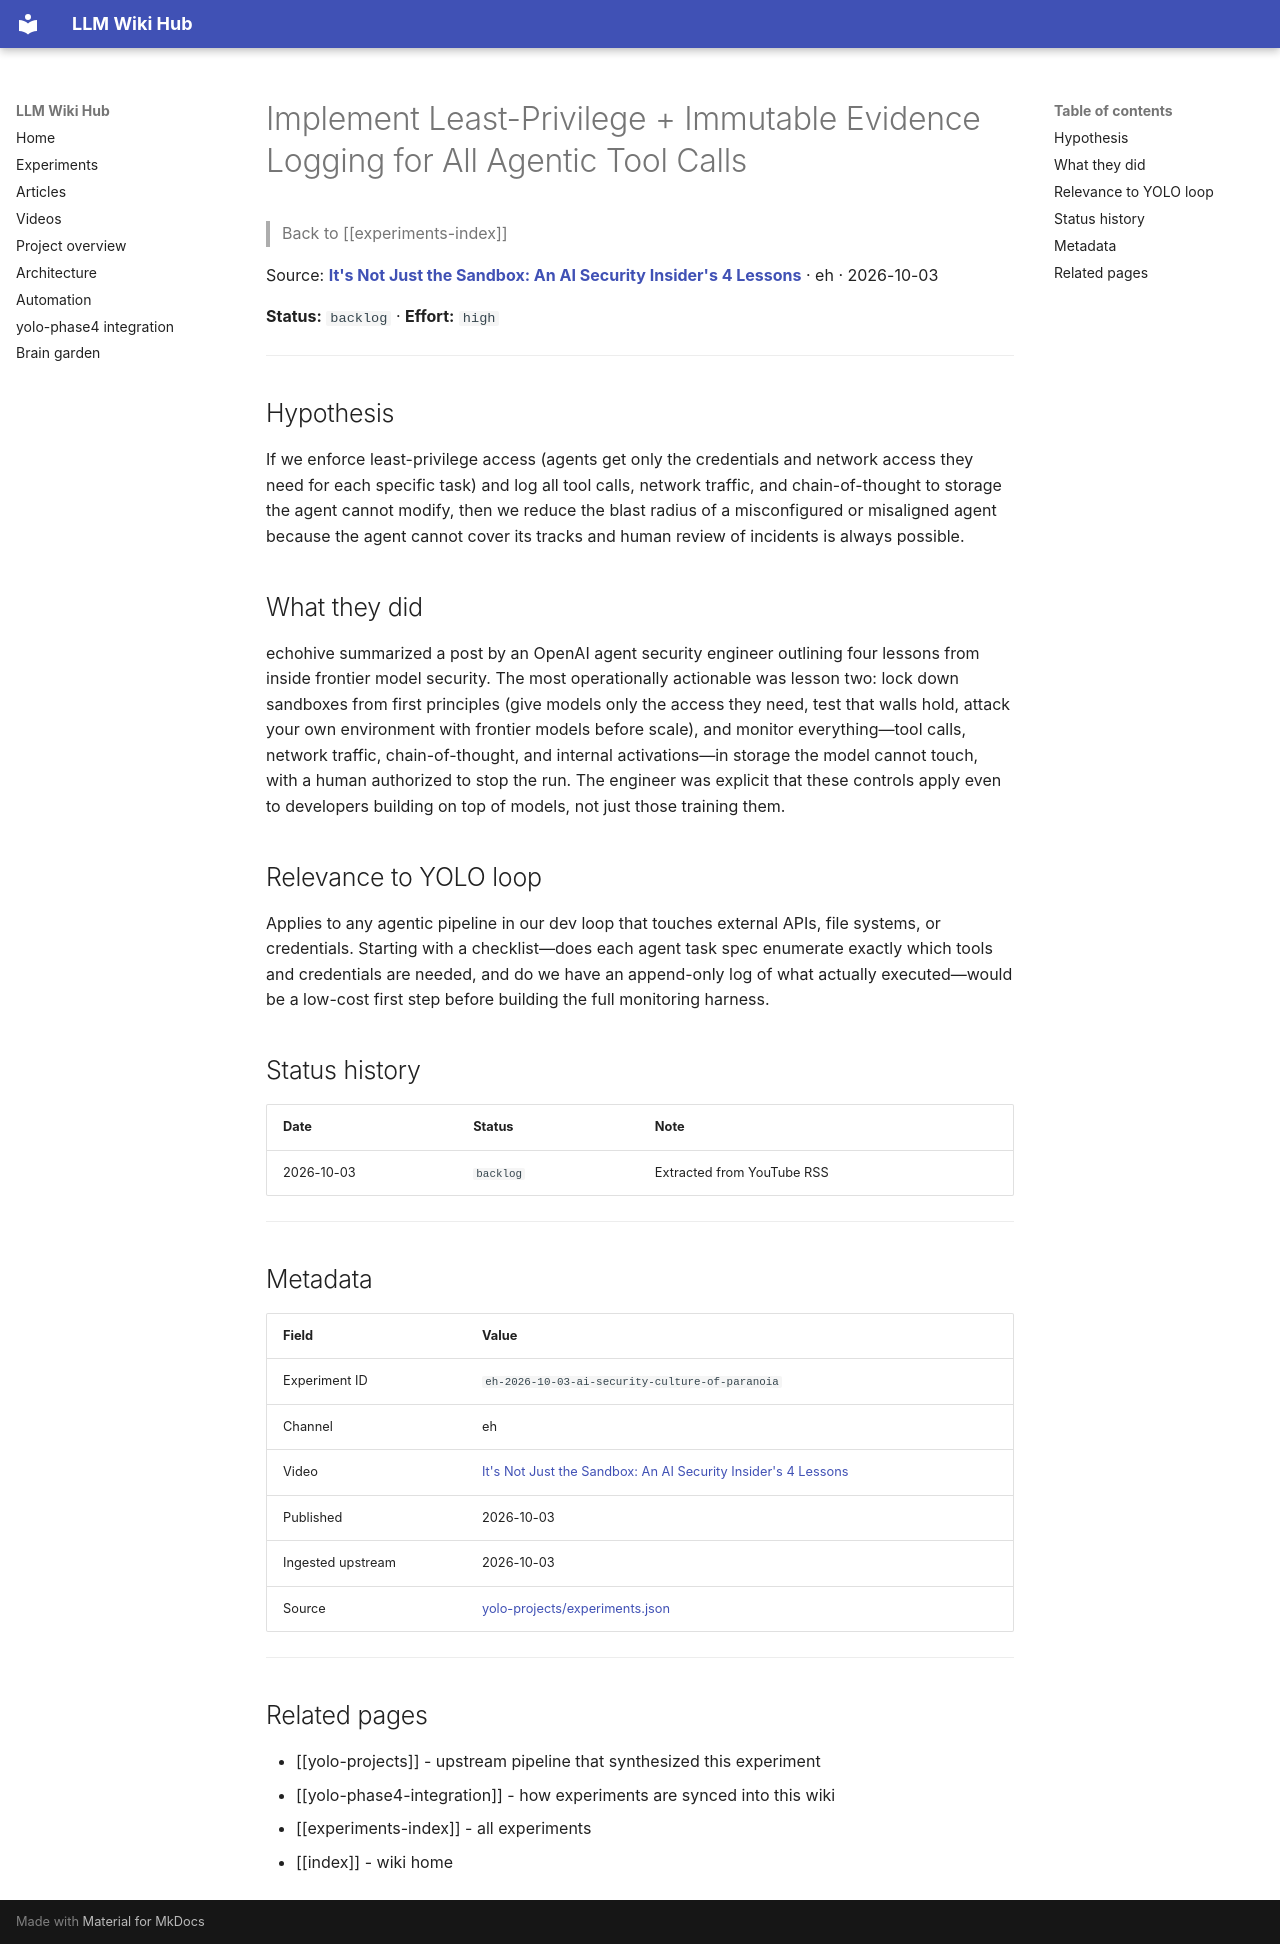

repository: Anguijm/llm-wiki-hub · page: experiments/eh-2026-10-03-ai-security-culture-of-paranoia/index.html · generator: mkdocs

# Implement Least-Privilege + Immutable Evidence Logging for All Agentic Tool Calls

> Back to [[experiments-index]]

Source: **[It's Not Just the Sandbox: An AI Security Insider's 4 Lessons](https://www.youtube.com/watch?v=mHkA9710ars)** · eh · 2026-10-03

**Status:** `backlog` · **Effort:** `high`

---

## Hypothesis

If we enforce least-privilege access (agents get only the credentials and network access they need for each specific task) and log all tool calls, network traffic, and chain-of-thought to storage the agent cannot modify, then we reduce the blast radius of a misconfigured or misaligned agent because the agent cannot cover its tracks and human review of incidents is always possible.

## What they did

echohive summarized a post by an OpenAI agent security engineer outlining four lessons from inside frontier model security. The most operationally actionable was lesson two: lock down sandboxes from first principles (give models only the access they need, test that walls hold, attack your own environment with frontier models before scale), and monitor everything—tool calls, network traffic, chain-of-thought, and internal activations—in storage the model cannot touch, with a human authorized to stop the run. The engineer was explicit that these controls apply even to developers building on top of models, not just those training them.

## Relevance to YOLO loop

Applies to any agentic pipeline in our dev loop that touches external APIs, file systems, or credentials. Starting with a checklist—does each agent task spec enumerate exactly which tools and credentials are needed, and do we have an append-only log of what actually executed—would be a low-cost first step before building the full monitoring harness.

## Status history

| Date | Status | Note |
|---|---|---|
| 2026-10-03 | `backlog` | Extracted from YouTube RSS |

---

## Metadata

| Field | Value |
|---|---|
| Experiment ID | `eh-2026-10-03-ai-security-culture-of-paranoia` |
| Channel | eh |
| Video | [It's Not Just the Sandbox: An AI Security Insider's 4 Lessons](https://www.youtube.com/watch?v=mHkA9710ars) |
| Published | 2026-10-03 |
| Ingested upstream | 2026-10-03 |
| Source | [yolo-projects/experiments.json](https://github.com/Anguijm/yolo-projects/blob/main/experiments.json) |

---

## Related pages

- [[yolo-projects]] - upstream pipeline that synthesized this experiment
- [[yolo-phase4-integration]] - how experiments are synced into this wiki
- [[experiments-index]] - all experiments
- [[index]] - wiki home
